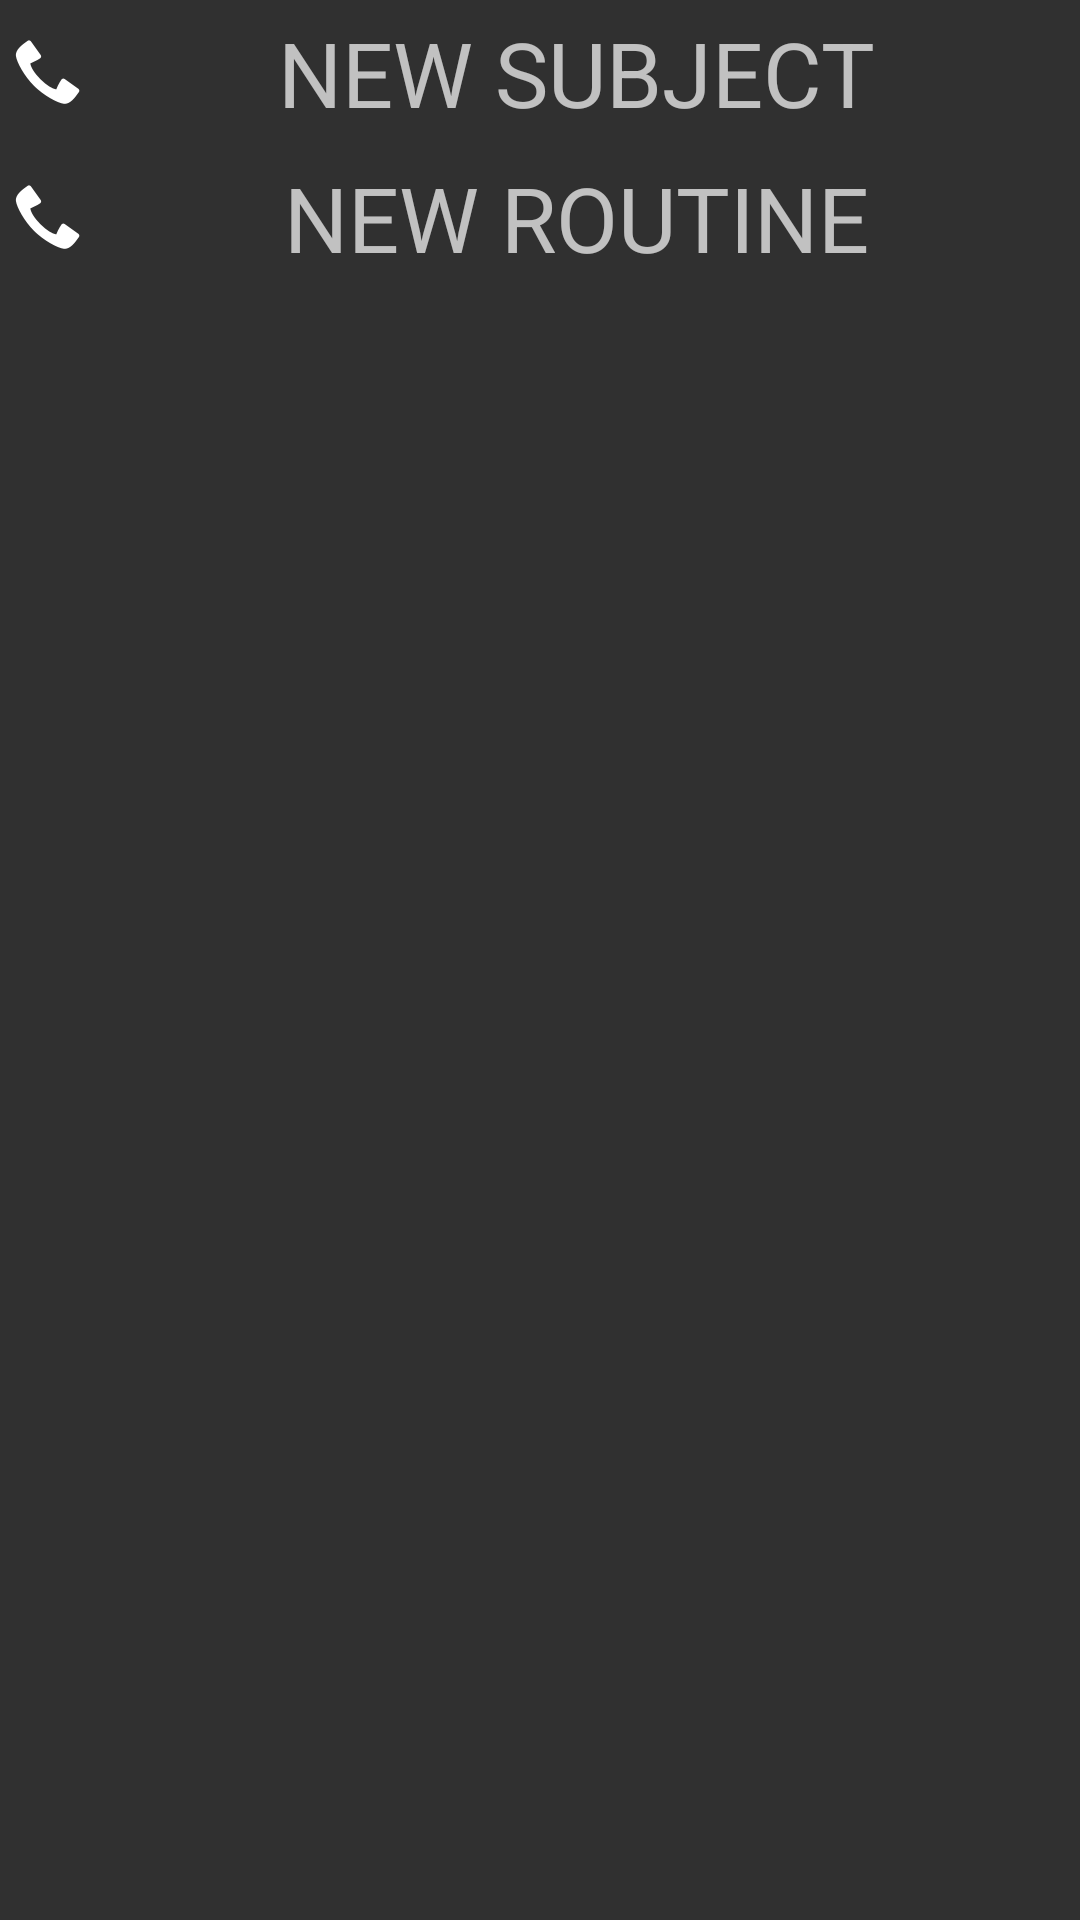

Reconstruct the res/layout file that produces this screen, plus the resources it refers to.
<!-- AndroidManifest.xml: application theme AppTheme -->
<!-- res/layout/fragment_bottom_sheet.xml -->
<?xml version="1.0" encoding="utf-8"?>

<LinearLayout xmlns:android="http://schemas.android.com/apk/res/android"
    android:orientation="vertical" android:layout_width="match_parent"
    android:layout_height="wrap_content">
    <TextView
        android:layout_width="match_parent"
        android:layout_height="wrap_content"
        android:textSize="30dp"
        android:text="NEW SUBJECT"
        android:padding="4dp"
        android:id="@+id/newSubjectTextView"
        android:onClick="proceed"
        android:drawableLeft="@android:drawable/stat_sys_phone_call"
        android:gravity="center_horizontal"/>

    <TextView
        android:layout_width="match_parent"
        android:layout_height="wrap_content"
        android:textSize="30dp"
        android:drawableLeft="@android:drawable/stat_sys_phone_call"
        android:id="@+id/newRoutineTextView"
        android:text="NEW ROUTINE"
        android:onClick="proceed"
        android:padding="4dp"
        android:gravity="center_horizontal"/>


</LinearLayout>
<!-- resources referenced by this layout -->
<resources>
  <style name="AppTheme" parent="Theme.Guillotine" />
  <style name="Theme.Guillotine" parent="Theme.AppCompat.NoActionBar">
          <item name="android:colorPrimaryDark">@color/guillotine_background</item>
          <item name="android:colorPrimary">@color/guillotine_background_dark</item>
          <item name="android:windowContentOverlay">@null</item>
          <item name="android:windowNoTitle">true</item>
          <item name="android:windowActionBar">false</item>
      </style>
</resources>
